Dataset: dataset-glomeruli (GitHub, fauzanaqil/combination-deep-transfer-learning). Classes: focal, normal, sclerosed.

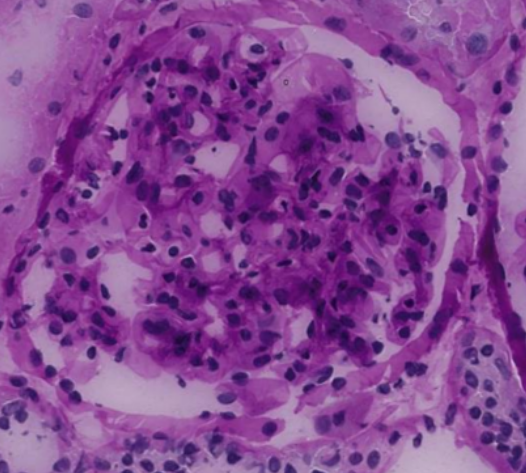
Label: normal

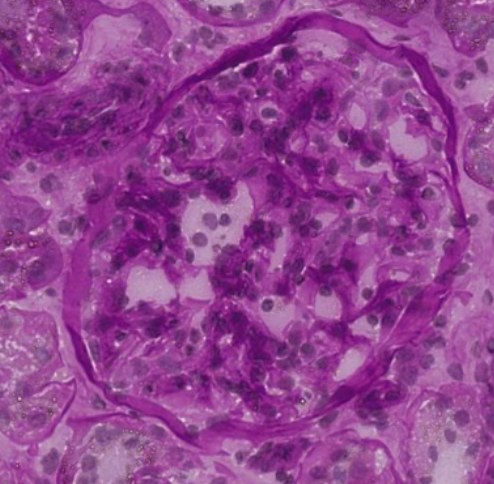
Label: focal

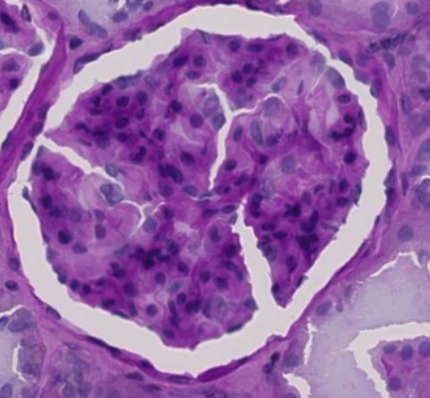
Label: sclerosed

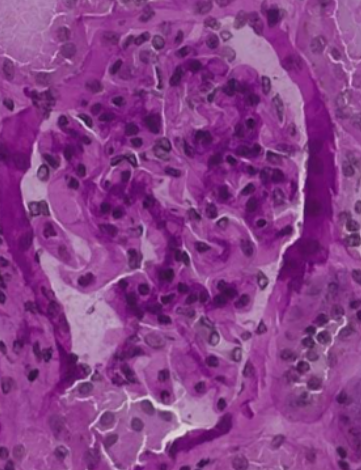
Label: focal

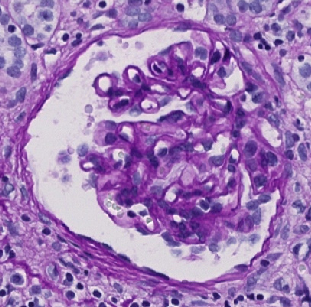
Label: normal

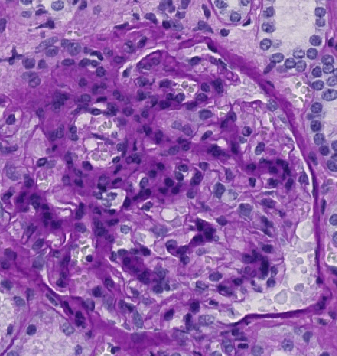
Label: sclerosed
